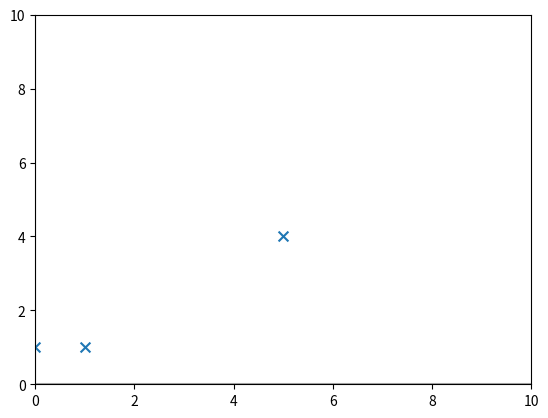

Recreate this plot in Python.
import numpy as np
import matplotlib.pyplot as plt





def plotVectors(vecs, cols, alpha=1):
    """
    Plot set of vectors.

    Parameters
    ----------
    vecs : array-like
        Coordinates of the vectors to plot. Each vectors is in an array. For
        instance: [[1, 3], [2, 2]] can be used to plot 2 vectors.
    cols : array-like
        Colors of the vectors. For instance: ['red', 'blue'] will display the
        first vector in red and the second in blue.
    alpha : float
        Opacity of vectors

    Returns:

    fig : instance of matplotlib.figure.Figure
        The figure of the vectors
    """
    plt.figure()
    plt.axvline(x=0, color='#A9A9A9', zorder=0)
    plt.axhline(y=0, color='#A9A9A9', zorder=0)

    for i in range(len(vecs)):
        x = np.concatenate([[0,0],vecs[i]])
        plt.quiver([x[0]],
                   [x[1]],
                   [x[2]],
                   [x[3]],
                   angles='xy', scale_units='xy', scale=1, color=cols[i],
                  alpha=alpha)


def equation_solution():
    x = np.arange(-10, 10)

    plt.figure()

    y = 2 * x + 1
    plt.plot(x, y)

    z = 6 * x - 2
    plt.plot(x, z)

    t = x / 10 + 6
    plt.plot(x, t)

    plt.xlim(-2, 10)
    plt.ylim(-2, 10)

    plt.axvline(x=0, color="#A9A9A9")
    plt.axhline(y=0, color="#A9A9A9")

    plt.show()
    plt.close()

def vectors():
    orange = '#FF9A13'
    blue = '#1190FF'
    plotVectors([[1, 3], [2, 1]], [orange, blue])
    plt.xlim(0, 5)
    plt.ylim(0, 5)
    plt.show()
    plt.close()


def plot_new():
    orange = '#FF9A13'
    blue = '#1190FF'

    # Weigths of the vectors
    a = 2
    b = 1
    c = 0.5
    # Start and end coordinates of the vectors
    u = [0, 0, 1, 3]
    v = [2, 6, 2, 1]

    x0 = [u[0], a * u[0], b * v[0],c * v[0]]
    y0 = [u[1], a * u[1], b * v[1],c * v[1]]
    x1 = [u[2], a * u[2], b * v[2],c * v[2]]
    y1 = [u[3], a * u[3], b * v[3],c * v[3]]

    print(x0)
    print(x1)
    print(y0)
    print(y1)

    plt.quiver(x0,
               y0,
               x1,
               y1,
               angles='xy', scale_units='xy', scale=1, color=[orange, orange, blue])
    plt.xlim(-1, 8)
    plt.ylim(-1, 8)
    # Draw axes
    plt.axvline(x=0, color='#A9A9A9')
    plt.axhline(y=0, color='#A9A9A9')
    plt.scatter(4, 7, marker='x', s=50)
    # Draw the name of the vectors
    plt.text(-0.5, 2, r'$\vec{u}$', color=orange, size=18)
    plt.text(0.5, 4.5, r'$\vec{u}$', color=orange, size=18)
    plt.text(2.5, 7, r'$\vec{v}$', color=blue, size=18)
    plt.show()
    plt.close()


def scatter_test():

    plt.figure()
    plt.xlim(0,10)
    plt.ylim(0,10)

    plt.axvline(x=0,color="#A9A9A9")
    plt.axhline(y=0,color="#A9A9A9")

    plt.scatter([1,0,5],[1,1,4],marker="x",s=50)

    plt.show()
    plt.close()


if __name__ == '__main__':
    # equation_solution()

    # vectors()

    # plot_new()

    scatter_test()
